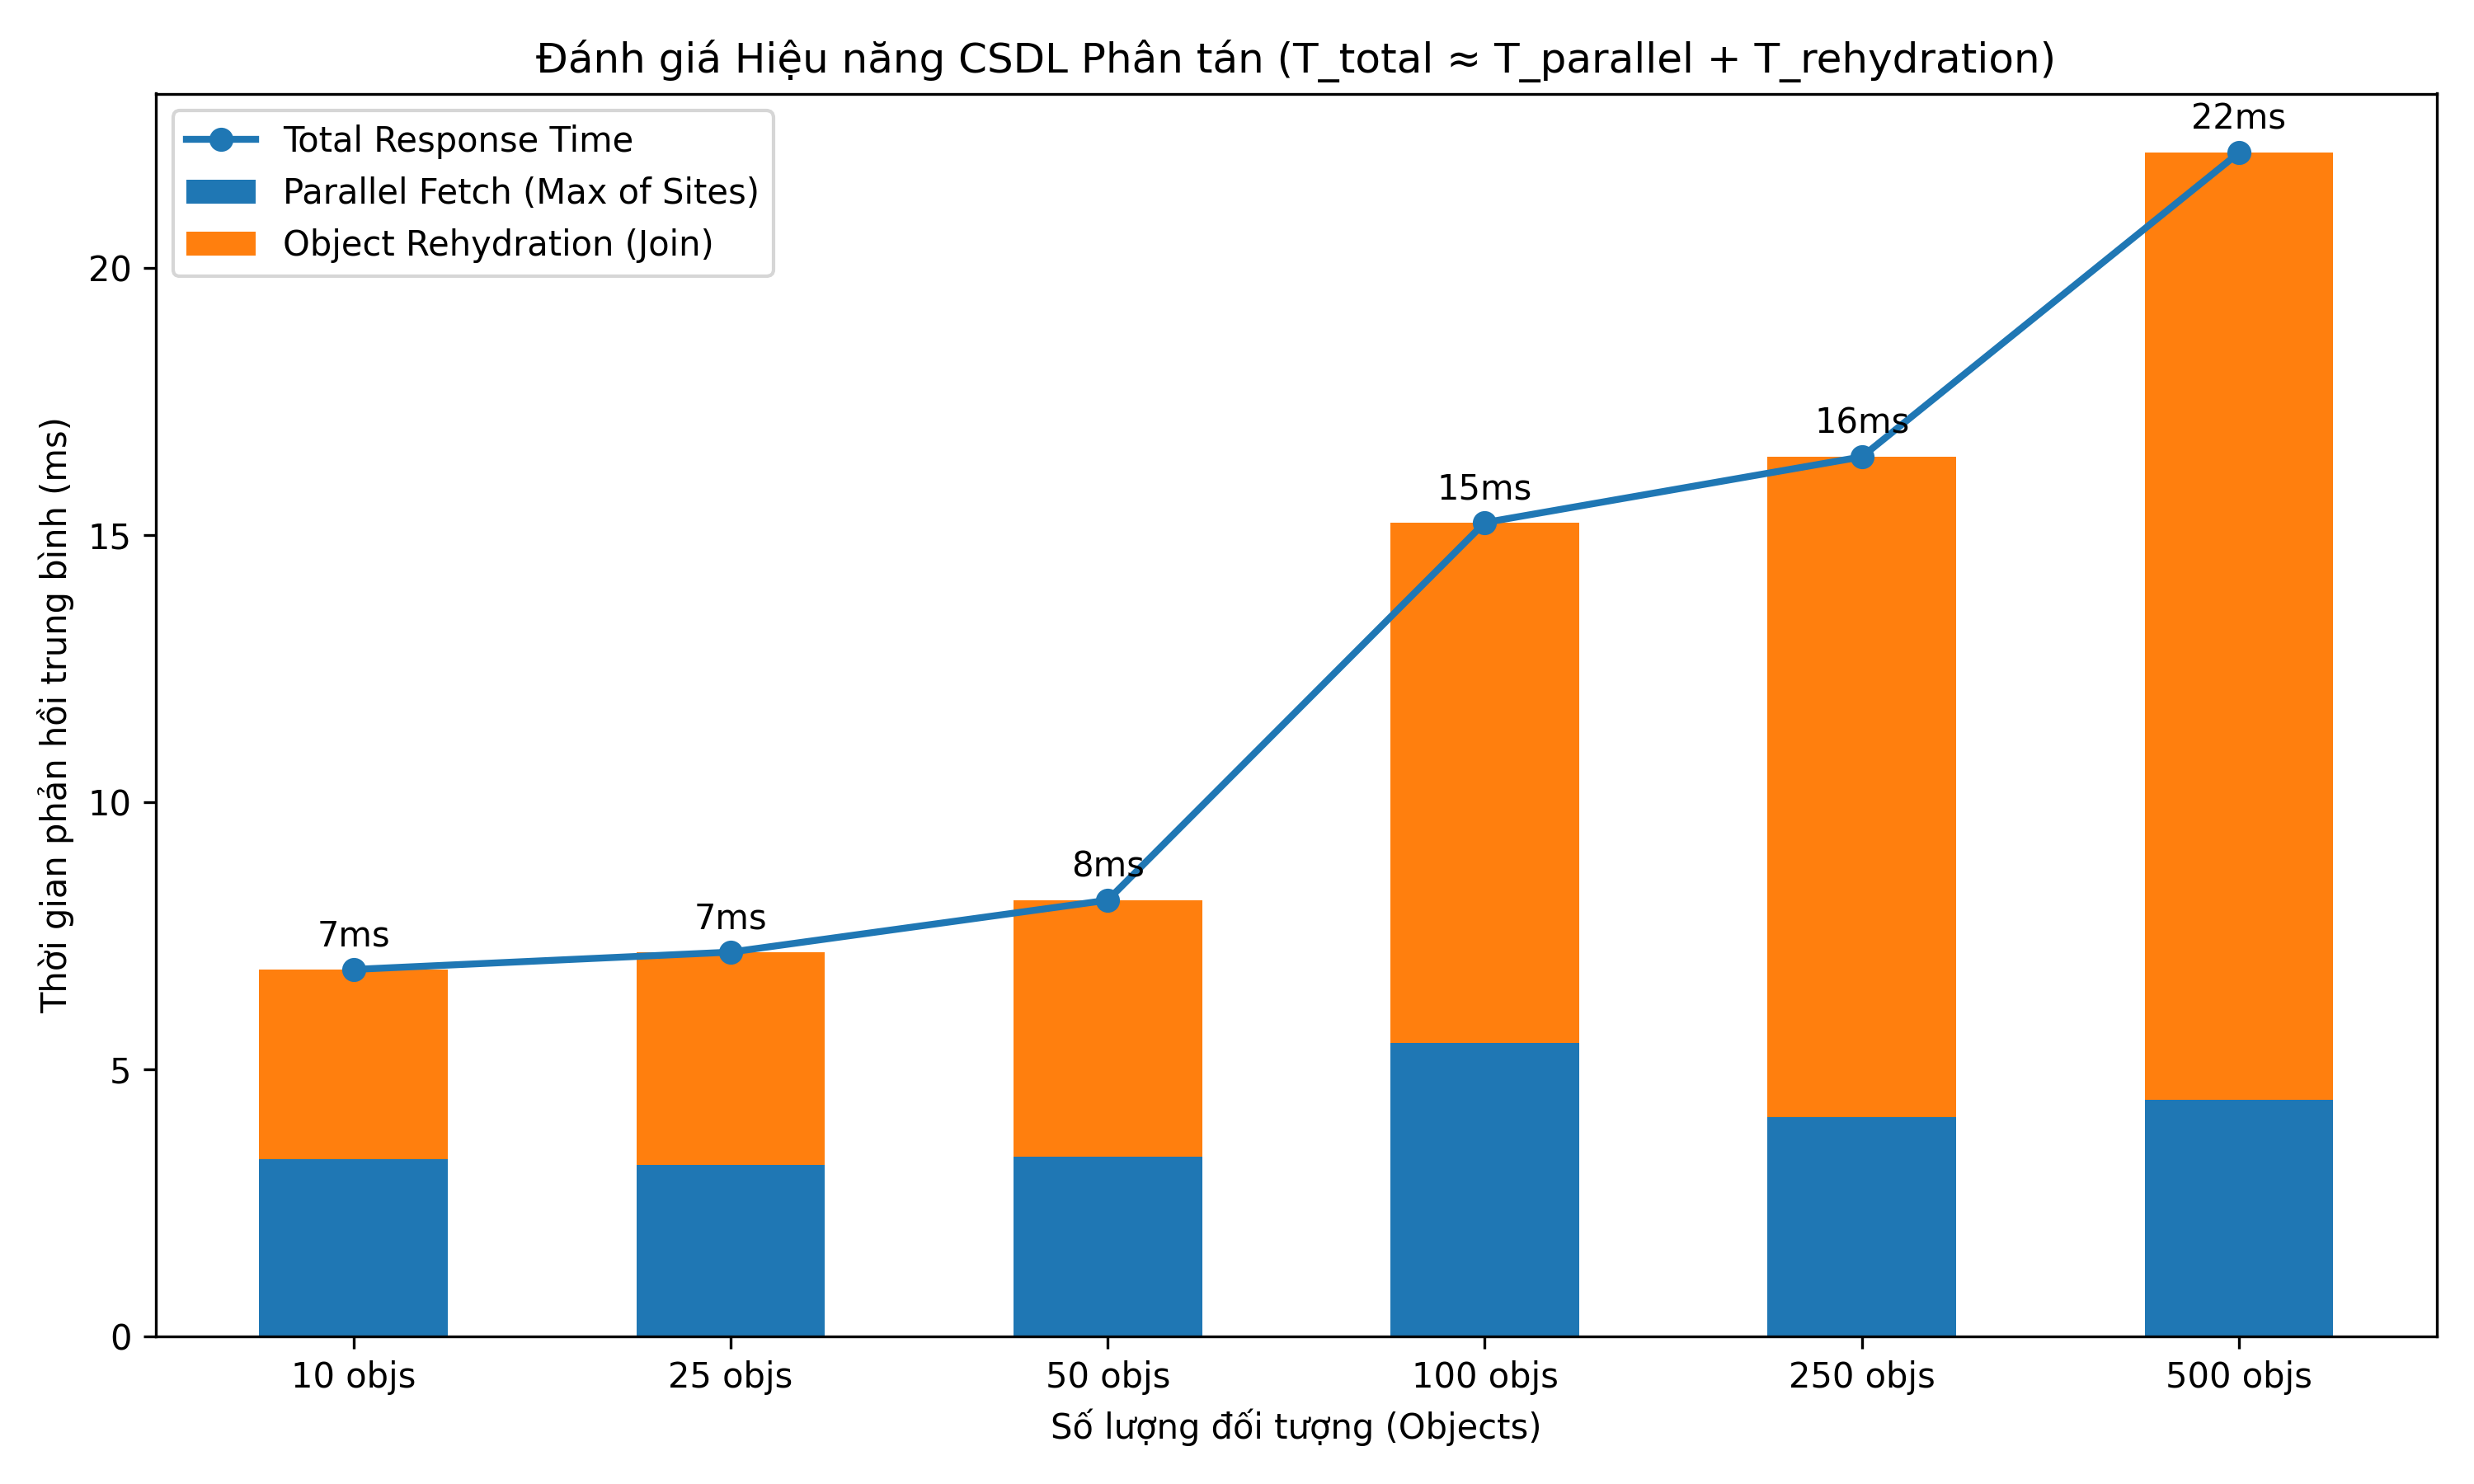

Source data for this figure (header and first rows):
Object Count, Parallel Fetch (ms), Rehydration (ms), Total Time (ms)
10, 3.308, 3.56, 6.868
25, 3.202, 3.991, 7.192
50, 3.368, 4.797, 8.165
100, 5.491, 9.746, 15.24
250, 4.108, 12.36, 16.47
500, 4.426, 17.74, 22.16
